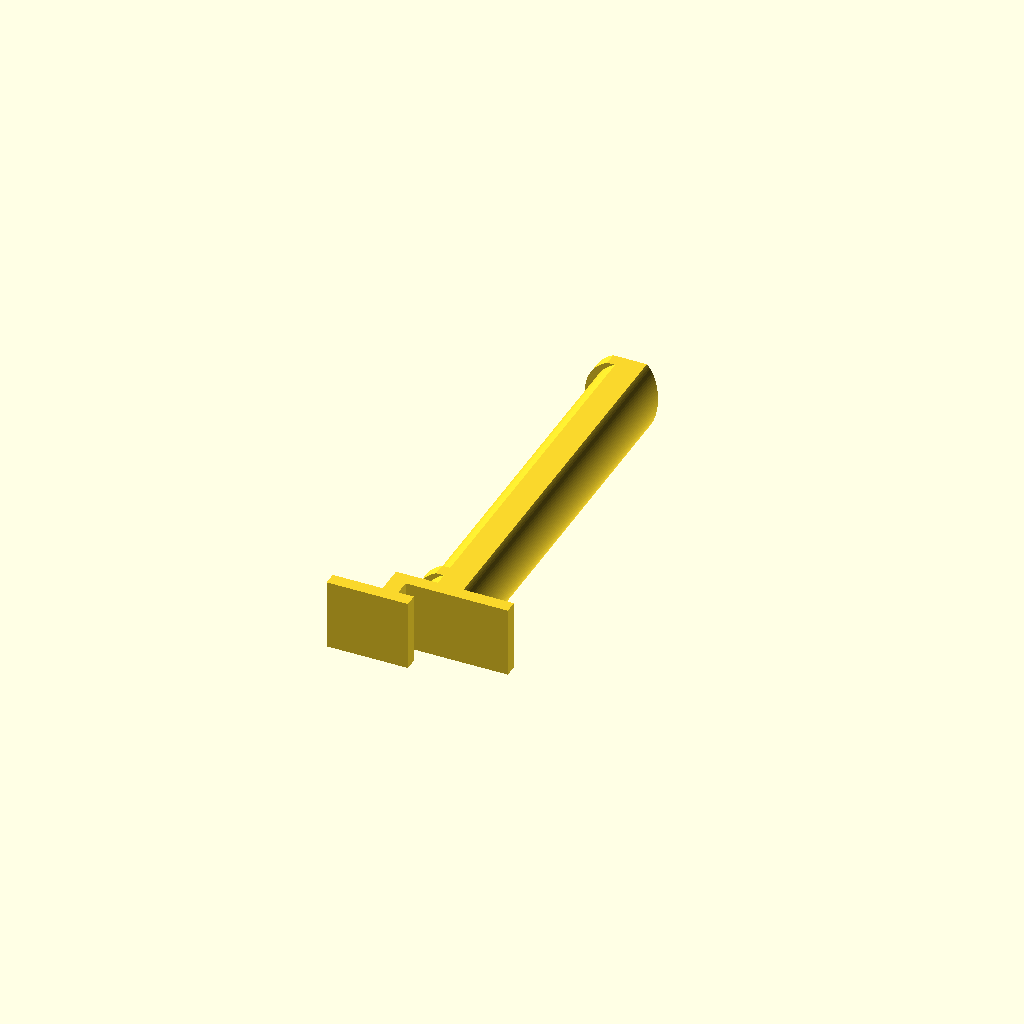
Cell 1 — every parameter at its default value.
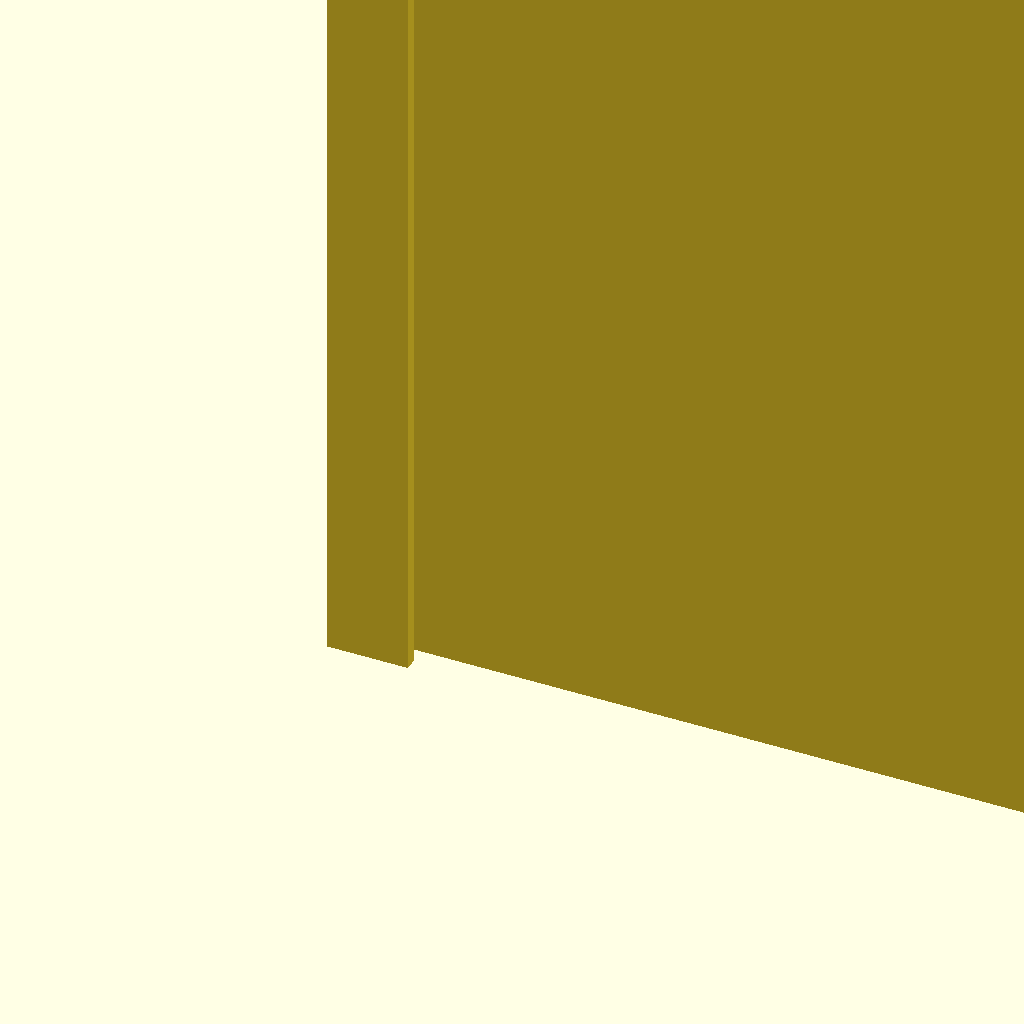
Cell 2 — unit set to 25.4, the other parameters unchanged.
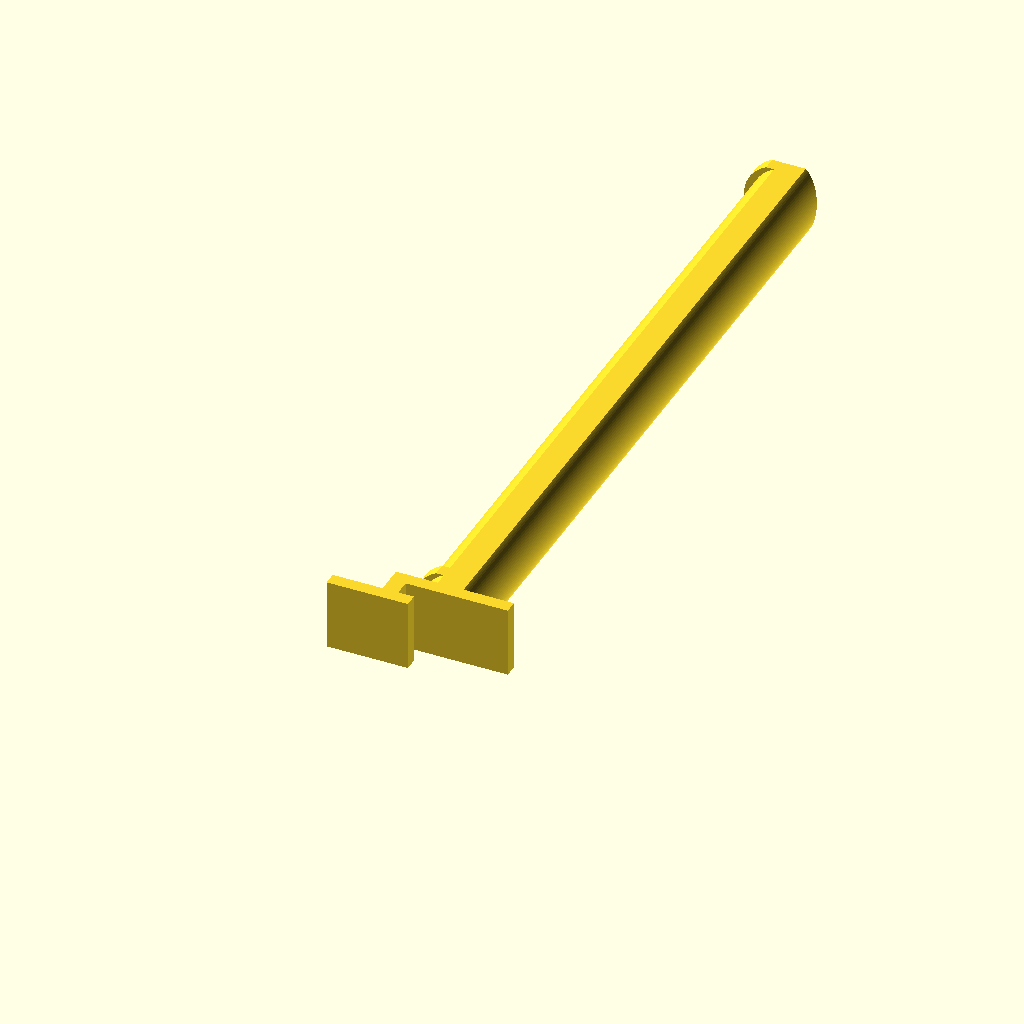
Cell 3: spool_width = 260 (everything else at default).
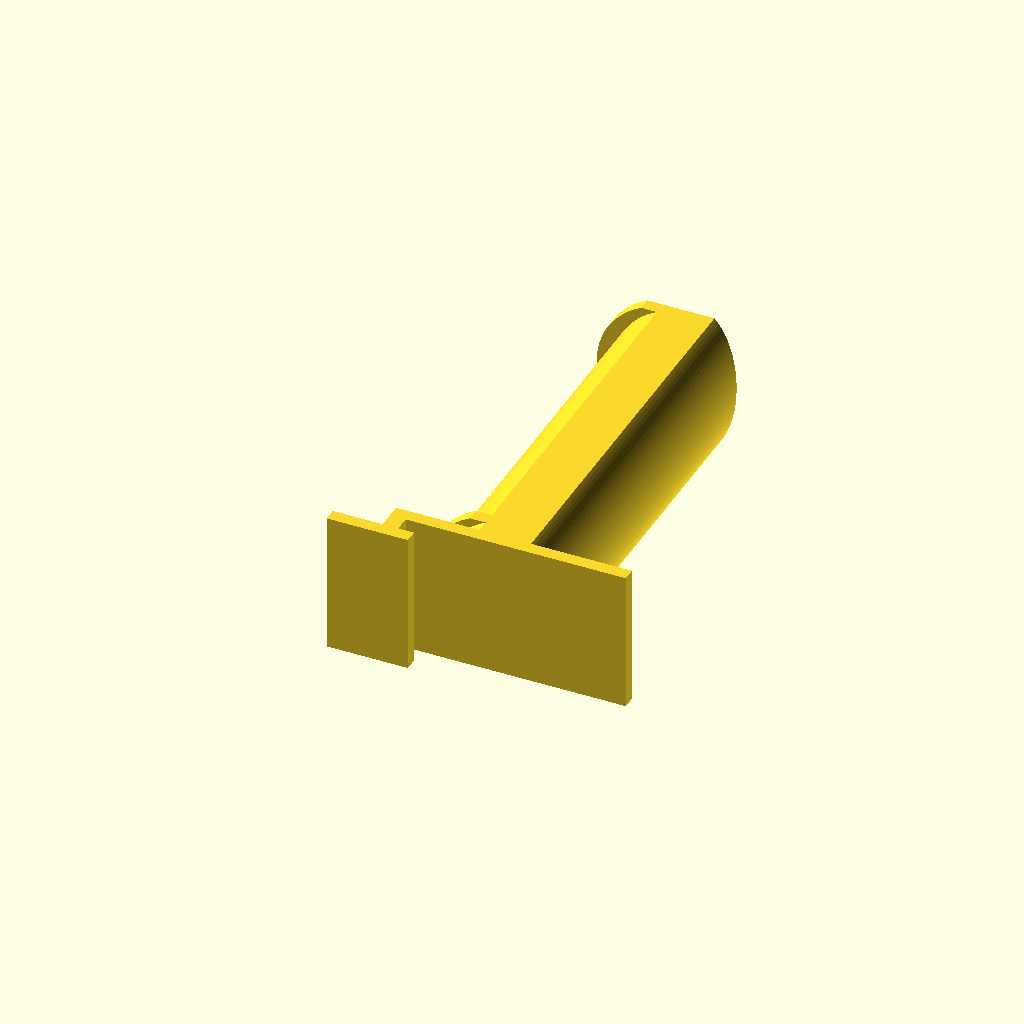
Cell 4: spool_hole_diameter = 60 (everything else at default).
One fixed orthographic camera (rotation 55°, 0°, 25°; colour scheme Cornfield) for every cell.
Source of the model, inputs/thingiverse/thing-1733767/files/Prm_R2_spool_holder.scad:
// Parametric spool holder for MBI R2 by Woale

// preview[view:north west, tilt:top diagonal]

// Unit
unit = 1; // [1:mm,25.4:inch]

// How long should the spool holder be (between ribbons) ?
spool_width = 130;

// What's the size of the spool hole ?
spool_hole_diameter = 30;

//variables
spl_l=spool_width*unit;
spl_d=spool_hole_diameter*unit;

//fix
$fn=48*2;
spl_r=spl_d/2*1;
plt_w=spl_d*1.5*1;

//plate holder
module plt_hld()
{
	//box1
	cube([31,5,spl_d]);
	//box2
	translate([28-9,0,0]) cube([6,16,spl_d]);
	//box3
	translate([28-9,11,0]) cube([plt_w,5,spl_d]);
}

//spool extensions
module spl_ext()
{
	translate([28-9+(plt_w/2)-(spl_r/5),16+5,spl_r]) rotate([270,0,0]) cylinder(5,spl_r,spl_r);
	translate([28-9+(plt_w/2)-(spl_r/5),16+5+spl_l+10,spl_r]) rotate([270,0,0]) cylinder(5,spl_r,spl_r);
}

//spool holder
module spl_hld()
{
	union()
	{
		difference()
		{
			union()
			{
				translate([28-9+(plt_w/2),11,spl_r]) rotate([270,0,0]) cylinder(spl_l+15+10,spl_r,spl_r);
				spl_ext();
			}
			translate([28-9+(plt_w/2),0,0]) cube([spl_d,spl_l+16+25,spl_d]);
		}
	translate([28-9+(plt_w/2),11,spl_r]) rotate([270,0,0]) scale([.5,1,1]) cylinder(spl_l+15+10,spl_r,spl_r);
	}
}

//level
translate([0,0,-spl_r/10]) intersection()
{
	union()
	{
		spl_hld();
		plt_hld();
	}
	translate([0,0,spl_r/10]) cube([28-9+plt_w,spl_l+16+20,spl_d-(spl_r/10*2)]);
}
Parameter table extracted from the source (name, type, default, range or options):
unit: number, default 1, options 1, 25.4
spool_width: number, default 130
spool_hole_diameter: number, default 30
